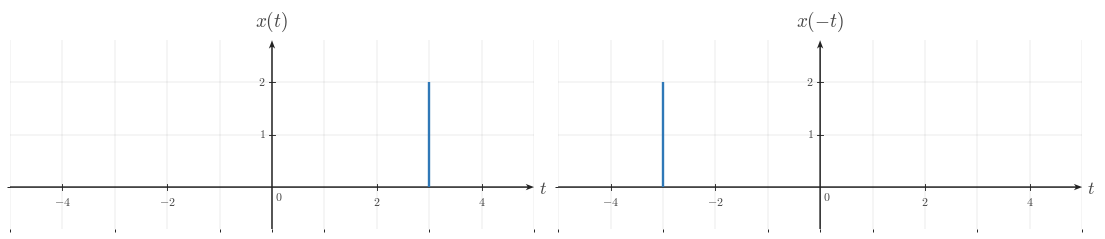

Recreate this plot in Python. (Note: this script raises an exception after producing the figure.)

from __future__ import annotations

from pathlib import Path

import matplotlib as mpl
import matplotlib.pyplot as plt
import numpy as np
from matplotlib.ticker import MultipleLocator

BACKGROUND_COLOR = "white"
CANONICAL_DPI = 300
PX_PER_DATA_UNIT = 150
MARGIN_LEFT_PX = 115
MARGIN_RIGHT_PX = 120
MARGIN_BOTTOM_PX = 95
MARGIN_TOP_PX = 110

def configure_matplotlib():
    mpl.rcParams.update(
        {
            "mathtext.fontset": "cm",
            "font.family": "serif",
            "figure.facecolor": BACKGROUND_COLOR,
            "axes.facecolor": BACKGROUND_COLOR,
            "savefig.facecolor": BACKGROUND_COLOR,
            "axes.grid": False,
        }
    )

configure_matplotlib()

def px_to_pt(px):
    return px * 72 / CANONICAL_DPI

def px_to_data(px):
    return px / PX_PER_DATA_UNIT

SIGNAL_COLOR = "#2f78b7"
AXIS_COLOR = "#222222"
LABEL_COLOR = "#444444"
TICK_LABEL_COLOR = "#444444"
GRID_COLOR = "#000000"

SIGNAL_LW = px_to_pt(7.1)
AXIS_LW = px_to_pt(4.3)
TICK_LW = px_to_pt(2.7)
GRID_LW = px_to_pt(1.3)

TICK_LABEL_SIZE = px_to_pt(35.6)
AXIS_LABEL_SIZE = px_to_pt(53.3)
TOP_LABEL_SIZE = px_to_pt(57.8)
ANNOTATION_SIZE = px_to_pt(33.3)

TICK_HALF_LEN = px_to_data(8.25)
X_TICK_LABEL_Y = -px_to_data(24)
Y_TICK_LABEL_X = px_to_data(18)
ORIGIN_LABEL_X = px_to_data(9)
ORIGIN_LABEL_Y = -px_to_data(12)
X_AXIS_LABEL_X_PAD = px_to_data(15)
X_AXIS_LABEL_Y = -px_to_data(4.5)
Y_AXIS_LABEL_Y_PAD = px_to_data(18)

AXIS_ARROW_SHAFT_WIDTH_DATA = px_to_data(4.3)

AXIS_ARROW_KW = dict(
    angles="xy",
    scale_units="xy",
    scale=1,
    units="xy",
    width=AXIS_ARROW_SHAFT_WIDTH_DATA,
    headwidth=4.2,
    headlength=5.5,
    headaxislength=4.3,
    color=AXIS_COLOR,
    pivot="tail",
    clip_on=False,
)

def make_ct_signal_figure(xlim, ylim, *, dpi=CANONICAL_DPI):
    x_range = xlim[1] - xlim[0]
    y_range = ylim[1] - ylim[0]
    axes_w_px = x_range * PX_PER_DATA_UNIT
    axes_h_px = y_range * PX_PER_DATA_UNIT
    fig_w_px = MARGIN_LEFT_PX + axes_w_px + MARGIN_RIGHT_PX
    fig_h_px = MARGIN_BOTTOM_PX + axes_h_px + MARGIN_TOP_PX
    fig, ax = plt.subplots(
        figsize=(fig_w_px / dpi, fig_h_px / dpi),
        dpi=dpi,
        facecolor=BACKGROUND_COLOR,
        constrained_layout=True,
    )
    return fig, ax

def make_two_panel_ct_signal_figure(xlim, ylim, *, gap_px=46, dpi=CANONICAL_DPI):
    x_range = xlim[1] - xlim[0]
    y_range = ylim[1] - ylim[0]
    axes_w_px = x_range * PX_PER_DATA_UNIT
    axes_h_px = y_range * PX_PER_DATA_UNIT
    fig_w_px = MARGIN_LEFT_PX + 2 * axes_w_px + gap_px + MARGIN_RIGHT_PX
    fig_h_px = MARGIN_BOTTOM_PX + axes_h_px + MARGIN_TOP_PX
    fig, axes = plt.subplots(
        1,
        2,
        figsize=(fig_w_px / dpi, fig_h_px / dpi),
        dpi=dpi,
        facecolor=BACKGROUND_COLOR,
        constrained_layout=True,
    )
    return fig, axes

def math_label(value):
    if isinstance(value, str):
        return value
    numeric = float(value)
    rounded = round(numeric)
    if np.isclose(numeric, rounded):
        return rf"${int(rounded)}$"
    return rf"${numeric:g}$"

def setup_ct_signal_axes(
    ax,
    *,
    xlim,
    ylim,
    xticks,
    yticks,
    x_axis_label=r"$t$",
    y_axis_label=r"$x(t)$",
    show_grid=True,
    show_origin=True,
    y_tick_label_side="left",
    x_minor_grid_step=1,
    y_minor_grid_step=1,
    equal_aspect=True,
):
    ax.set_xlim(*xlim)
    ax.set_ylim(*ylim)
    if equal_aspect:
        ax.set_aspect("equal", adjustable="box")
    ax.set_xticks(xticks)
    ax.set_yticks(yticks)
    ax.xaxis.set_minor_locator(MultipleLocator(x_minor_grid_step))
    ax.yaxis.set_minor_locator(MultipleLocator(y_minor_grid_step))
    if show_grid:
        ax.grid(True, which="both", linewidth=GRID_LW, alpha=0.18, color=GRID_COLOR)
        ax.set_axisbelow(True)
    for spine in ax.spines.values():
        spine.set_visible(False)
    ax.tick_params(left=False, bottom=False, labelleft=False, labelbottom=False)
    x_axis_start, x_axis_end = xlim
    y_axis_start, y_axis_end = ylim
    ax.quiver(x_axis_start, 0, x_axis_end - x_axis_start, 0, **AXIS_ARROW_KW)
    ax.quiver(0, y_axis_start, 0, y_axis_end - y_axis_start, **AXIS_ARROW_KW)
    for t in xticks:
        if abs(t) < 1e-12:
            continue
        ax.plot([t, t], [-TICK_HALF_LEN, TICK_HALF_LEN], color=AXIS_COLOR, lw=TICK_LW, zorder=5)
        ax.text(
            t,
            X_TICK_LABEL_Y,
            math_label(t),
            fontsize=TICK_LABEL_SIZE,
            ha="center",
            va="top",
            color=TICK_LABEL_COLOR,
            zorder=6,
        )
    for y in yticks:
        if abs(y) < 1e-12:
            continue
        ax.plot([-TICK_HALF_LEN, TICK_HALF_LEN], [y, y], color=AXIS_COLOR, lw=TICK_LW, zorder=5)
        if y_tick_label_side == "right":
            ax.text(
                Y_TICK_LABEL_X,
                y,
                math_label(y),
                fontsize=TICK_LABEL_SIZE,
                ha="left",
                va="center",
                color=TICK_LABEL_COLOR,
                zorder=6,
            )
        else:
            ax.text(
                -Y_TICK_LABEL_X,
                y,
                math_label(y),
                fontsize=TICK_LABEL_SIZE,
                ha="right",
                va="center",
                color=TICK_LABEL_COLOR,
                zorder=6,
            )
    if show_origin:
        ax.text(
            ORIGIN_LABEL_X,
            ORIGIN_LABEL_Y,
            r"$0$",
            fontsize=TICK_LABEL_SIZE,
            ha="left",
            va="top",
            color=TICK_LABEL_COLOR,
            zorder=6,
        )
    if x_axis_label is not None:
        ax.text(
            x_axis_end + X_AXIS_LABEL_X_PAD,
            X_AXIS_LABEL_Y,
            x_axis_label,
            fontsize=AXIS_LABEL_SIZE,
            ha="left",
            va="center",
            color=LABEL_COLOR,
            clip_on=False,
        )
    if y_axis_label is not None:
        ax.text(
            0,
            y_axis_end + Y_AXIS_LABEL_Y_PAD,
            y_axis_label,
            fontsize=TOP_LABEL_SIZE,
            ha="center",
            va="bottom",
            color=LABEL_COLOR,
            clip_on=False,
        )

def draw_spike(ax, t, height, *, base=0.0):
    ax.plot(
        [t, t],
        [base, height],
        color=SIGNAL_COLOR,
        linewidth=SIGNAL_LW,
        solid_capstyle="butt",
        solid_joinstyle="miter",
        zorder=4,
    )

def draw_pulse(ax, start, end, height, *, base=0.0):
    ax.plot(
        [start, start, end, end],
        [base, height, height, base],
        color=SIGNAL_COLOR,
        linewidth=SIGNAL_LW,
        solid_capstyle="butt",
        solid_joinstyle="miter",
        zorder=4,
    )

def draw_segment(ax, points):
    pts = np.asarray(points, dtype=float)
    ax.plot(
        pts[:, 0],
        pts[:, 1],
        color=SIGNAL_COLOR,
        linewidth=SIGNAL_LW,
        solid_capstyle="butt",
        solid_joinstyle="miter",
        zorder=4,
    )

def draw_component(ax, component):
    kind = component["kind"]
    if kind == "spike":
        draw_spike(ax, component["t"], component["height"], base=component.get("base", 0.0))
    elif kind == "pulse":
        draw_pulse(ax, component["start"], component["end"], component["height"], base=component.get("base", 0.0))
    elif kind == "segment":
        draw_segment(ax, component["points"])
    else:
        raise ValueError(f"Unknown component kind: {kind}")

def draw_components(ax, components):
    for component in components:
        draw_component(ax, component)

def draw_texts(ax, texts):
    for text in texts:
        ax.text(
            text["x"],
            text["y"],
            text["text"],
            fontsize=text.get("fontsize", ANNOTATION_SIZE),
            ha=text.get("ha", "center"),
            va=text.get("va", "bottom"),
            color=text.get("color", LABEL_COLOR),
            clip_on=text.get("clip_on", False),
            zorder=text.get("zorder", 7),
        )

def save_figure(fig, output_path, *, dpi=CANONICAL_DPI):
    output_path = Path(output_path)
    output_path.parent.mkdir(parents=True, exist_ok=True)
    fig.savefig(
        output_path,
        dpi=dpi,
        facecolor=BACKGROUND_COLOR,
        bbox_inches="tight",
    )
    plt.close(fig)

def render(spec):
    layout = spec["layout"]
    if layout == "single":
        fig, ax = make_ct_signal_figure(spec["xlim"], spec["ylim"])
        setup_ct_signal_axes(
            ax,
            xlim=spec["xlim"],
            ylim=spec["ylim"],
            xticks=spec["xticks"],
            yticks=spec["yticks"],
            x_axis_label=spec.get("x_label", r"$t$"),
            y_axis_label=spec.get("y_label", r"$x(t)$"),
            show_grid=spec.get("show_grid", True),
            show_origin=spec.get("show_origin", True),
            y_tick_label_side=spec.get("y_tick_label_side", "left"),
            x_minor_grid_step=spec.get("x_minor_grid_step", 1),
            y_minor_grid_step=spec.get("y_minor_grid_step", 1),
            equal_aspect=spec.get("equal_aspect", True),
        )
        draw_components(ax, spec.get("components", []))
        draw_texts(ax, spec.get("texts", []))
    elif layout == "two-panel":
        fig, axes = make_two_panel_ct_signal_figure(spec["xlim"], spec["ylim"], gap_px=spec.get("gap_px", 46))
        for ax, panel in zip(axes, (spec["left"], spec["right"])):
            setup_ct_signal_axes(
                ax,
                xlim=spec["xlim"],
                ylim=spec["ylim"],
                xticks=spec["xticks"],
                yticks=spec["yticks"],
                x_axis_label=panel.get("x_label", r"$t$"),
                y_axis_label=panel.get("y_label", r"$x(t)$"),
                show_grid=spec.get("show_grid", True),
                show_origin=spec.get("show_origin", True),
                y_tick_label_side=panel.get("y_tick_label_side", spec.get("y_tick_label_side", "left")),
                x_minor_grid_step=spec.get("x_minor_grid_step", 1),
                y_minor_grid_step=spec.get("y_minor_grid_step", 1),
                equal_aspect=spec.get("equal_aspect", True),
            )
            draw_components(ax, panel.get("components", []))
            draw_texts(ax, panel.get("texts", []))
    else:
        raise ValueError(f"Unknown layout: {layout}")
    save_figure(fig, spec["output_path"])


SPEC = {'layout': 'two-panel',
 'output_path': '/home/jake/Developer/MA/PIPELINE/Electrical-and-Computer-Engineering/2-Build-Lessons/4-Image-Generation/1-Outputs/Continuous-Time-Signal-Processing/3.3--time-reversal-and-combined-operations-Images/images/l002-s002-te-section-002.png',
 'xlim': [-5.0, 5.0],
 'ylim': [-0.8, 2.8],
 'xticks': [-4, -2, 2, 4],
 'yticks': [1, 2],
 'left': {'components': [{'kind': 'spike', 't': 3, 'height': 2, 'base': 0.0}],
          'texts': [],
          'y_label': '$x(t)$',
          'x_label': '$t$',
          'y_tick_label_side': 'left'},
 'right': {'components': [{'kind': 'spike', 't': -3, 'height': 2, 'base': 0.0}],
           'texts': [],
           'y_label': '$x(-t)$',
           'x_label': '$t$',
           'y_tick_label_side': 'left'},
 'template': 'two-panel-peak-reflection',
 'notes': ['original and reflected peak shown side by side'],
 'show_grid': True,
 'show_origin': True,
 'equal_aspect': True,
 'gap_px': 46}

render(SPEC)
